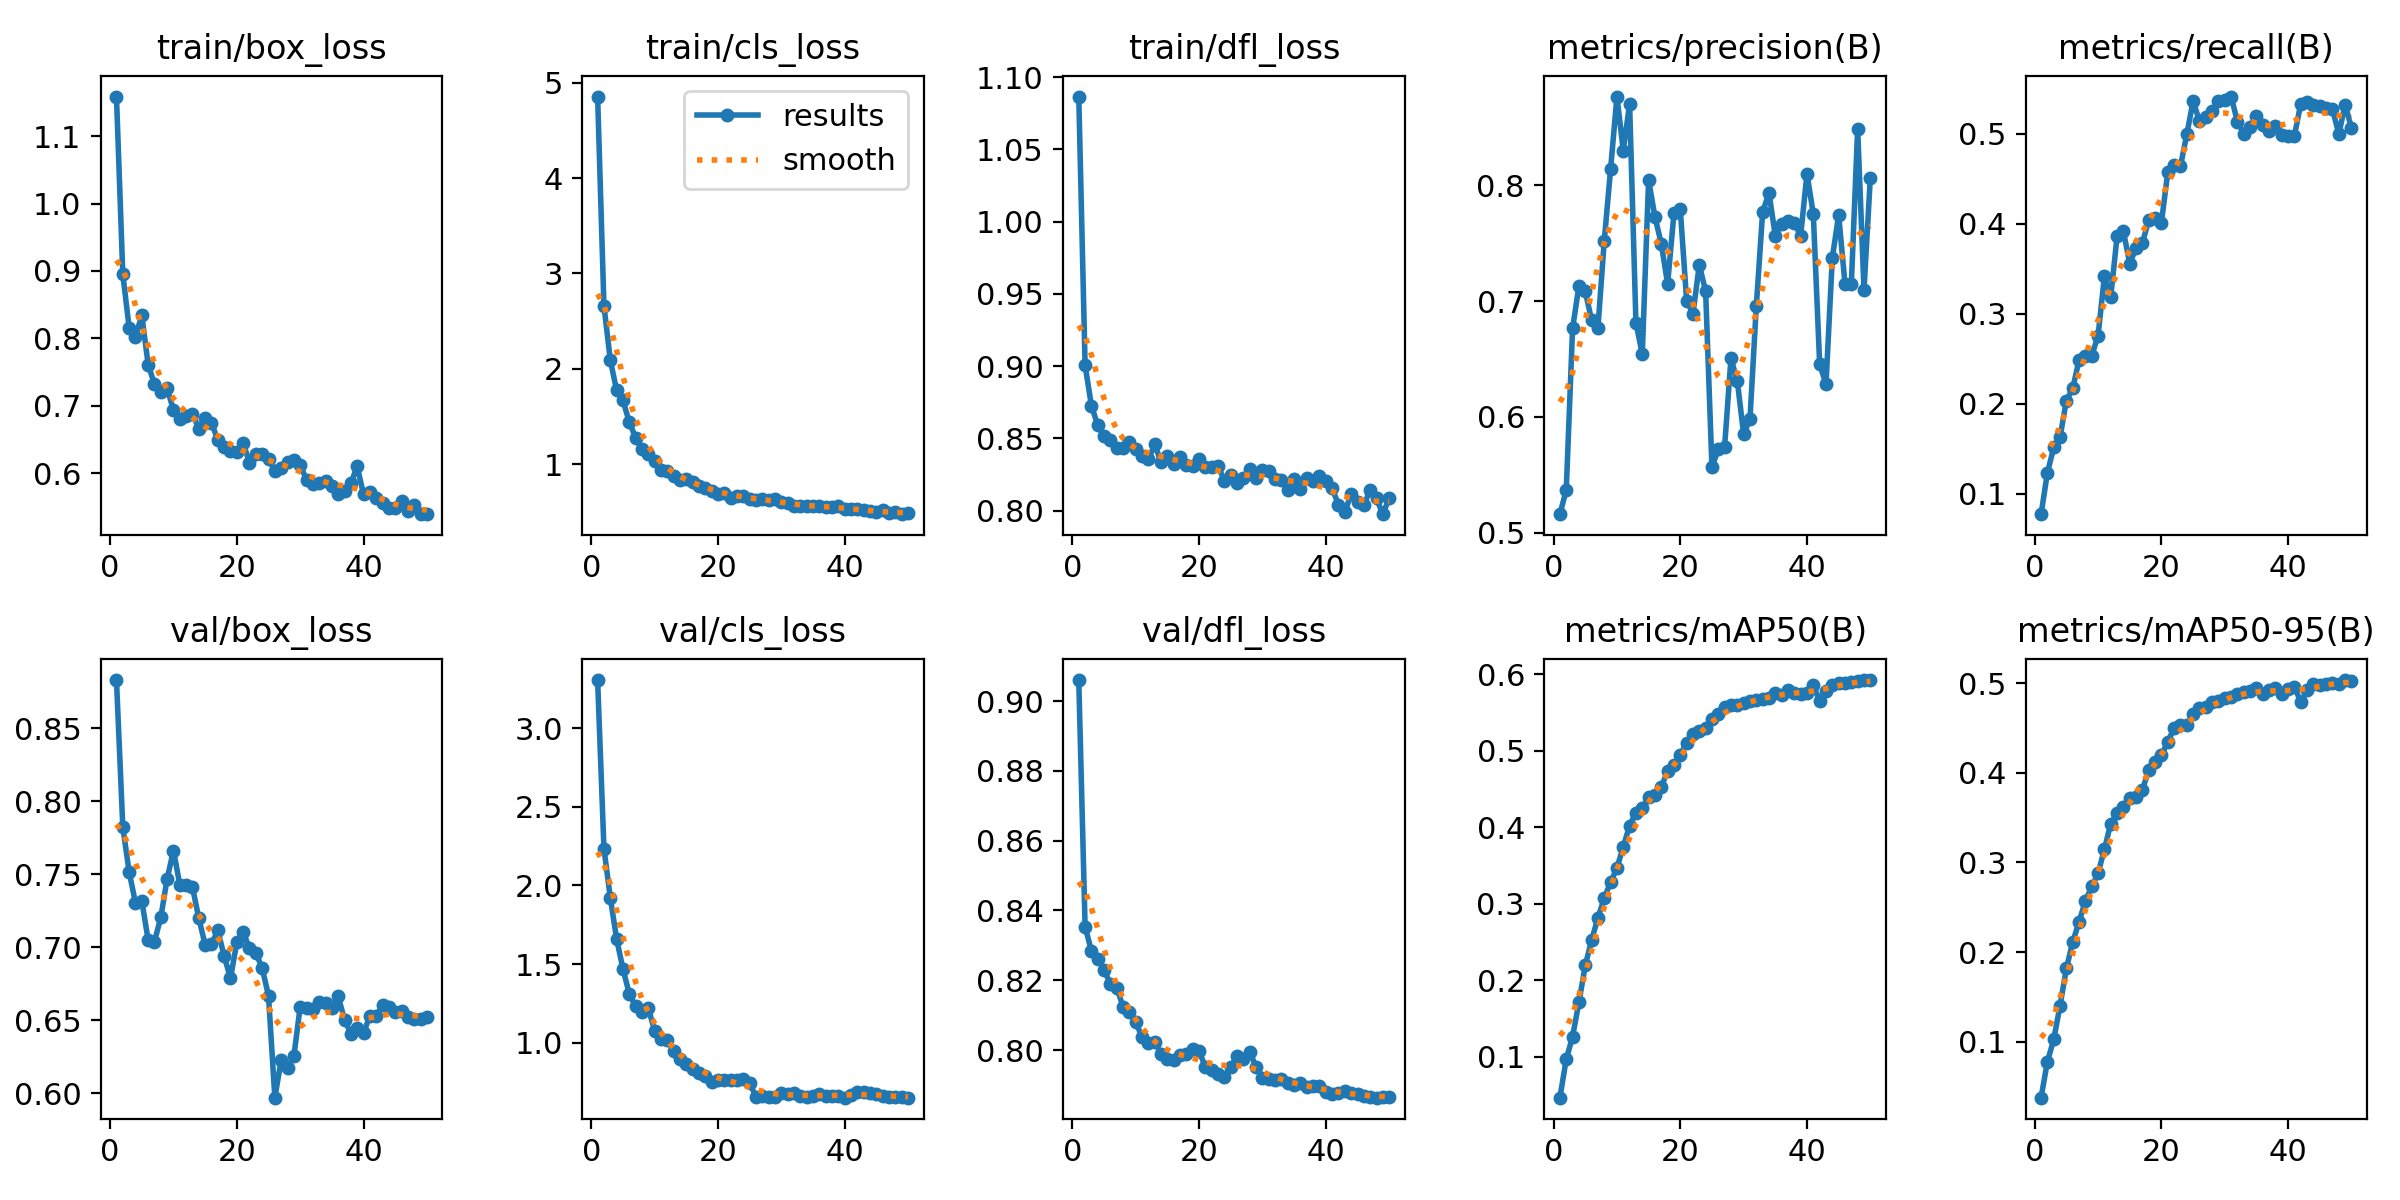

Source data for this figure (header and first rows):
epoch, train/box_loss, train/cls_loss, train/dfl_loss, metrics/precision(B), metrics/recall(B), metrics/mAP50(B), metrics/mAP50-95(B), val/box_loss, val/cls_loss, val/dfl_loss, lr/pg0, lr/pg1, lr/pg2
1, 1.159, 4.854, 1.087, 0.5159, 0.07744, 0.04657, 0.03763, 0.8832, 3.308, 0.906, 7.7e-05, 7.7e-05, 7.7e-05
2, 0.8952, 2.66, 0.9005, 0.5369, 0.1233, 0.09698, 0.07783, 0.7826, 2.235, 0.8354, 0.0001532, 0.0001532, 0.0001532
3, 0.8161, 2.093, 0.8726, 0.6764, 0.1515, 0.1264, 0.1026, 0.7517, 1.923, 0.8284, 0.0002263, 0.0002263, 0.0002263
4, 0.8027, 1.773, 0.8591, 0.7131, 0.1632, 0.1711, 0.1404, 0.7305, 1.659, 0.8262, 0.0002239, 0.0002239, 0.0002239
5, 0.8342, 1.669, 0.8514, 0.7087, 0.2037, 0.2193, 0.1818, 0.7319, 1.469, 0.823, 0.0002239, 0.0002239, 0.0002239
6, 0.7612, 1.441, 0.8486, 0.6834, 0.2172, 0.2522, 0.2112, 0.7051, 1.31, 0.8189, 0.0002191, 0.0002191, 0.0002191
7, 0.732, 1.276, 0.8433, 0.6768, 0.2489, 0.2817, 0.2339, 0.704, 1.232, 0.8178, 0.0002144, 0.0002144, 0.0002144
8, 0.7208, 1.158, 0.8432, 0.7521, 0.2537, 0.3073, 0.2571, 0.7205, 1.195, 0.8124, 0.0002097, 0.0002097, 0.0002097
9, 0.7258, 1.102, 0.8478, 0.8141, 0.2534, 0.3282, 0.2732, 0.7471, 1.217, 0.811, 0.000205, 0.000205, 0.000205
10, 0.6934, 1.034, 0.8429, 0.8768, 0.2759, 0.3468, 0.2879, 0.7663, 1.076, 0.8079, 0.0002003, 0.0002003, 0.0002003
11, 0.6811, 0.9356, 0.8379, 0.8301, 0.3416, 0.3744, 0.3146, 0.743, 1.02, 0.8038, 0.0001956, 0.0001956, 0.0001956
12, 0.6846, 0.9284, 0.8355, 0.8703, 0.3189, 0.402, 0.3433, 0.7429, 1.017, 0.802, 0.0001909, 0.0001909, 0.0001909
13, 0.6882, 0.875, 0.8459, 0.6814, 0.3861, 0.4192, 0.3549, 0.7412, 0.9482, 0.8024, 0.0001862, 0.0001862, 0.0001862
14, 0.666, 0.8344, 0.8335, 0.6542, 0.3916, 0.4255, 0.3622, 0.7199, 0.8964, 0.799, 0.0001814, 0.0001814, 0.0001814
15, 0.6813, 0.8479, 0.8376, 0.8047, 0.3558, 0.4394, 0.3718, 0.7018, 0.8646, 0.7975, 0.0001767, 0.0001767, 0.0001767
16, 0.6751, 0.8131, 0.8325, 0.7728, 0.3733, 0.4417, 0.3734, 0.7021, 0.8334, 0.7971, 0.000172, 0.000172, 0.000172
17, 0.649, 0.7671, 0.8368, 0.7497, 0.3787, 0.4525, 0.3812, 0.7117, 0.8073, 0.7986, 0.0001673, 0.0001673, 0.0001673
18, 0.6389, 0.7488, 0.8316, 0.7147, 0.4043, 0.4733, 0.4027, 0.694, 0.7864, 0.7988, 0.0001626, 0.0001626, 0.0001626
19, 0.6325, 0.7214, 0.8311, 0.7758, 0.406, 0.4818, 0.4115, 0.6789, 0.7467, 0.8004, 0.0001579, 0.0001579, 0.0001579
20, 0.6314, 0.6896, 0.8357, 0.7793, 0.4014, 0.4949, 0.4199, 0.7035, 0.763, 0.7997, 0.0001532, 0.0001532, 0.0001532
21, 0.6447, 0.7022, 0.8303, 0.7005, 0.4574, 0.5097, 0.4341, 0.7103, 0.7628, 0.795, 0.0001485, 0.0001485, 0.0001485
22, 0.6155, 0.643, 0.83, 0.6891, 0.465, 0.5214, 0.4501, 0.6995, 0.763, 0.7944, 0.0001437, 0.0001437, 0.0001437
23, 0.629, 0.669, 0.8306, 0.7313, 0.4638, 0.5256, 0.4528, 0.6962, 0.7645, 0.7933, 0.000139, 0.000139, 0.000139
24, 0.6282, 0.6638, 0.8209, 0.7086, 0.4994, 0.5293, 0.4531, 0.6857, 0.7646, 0.7923, 0.0001343, 0.0001343, 0.0001343
25, 0.6211, 0.6346, 0.8249, 0.5564, 0.5363, 0.541, 0.4651, 0.6669, 0.7405, 0.7952, 0.0001296, 0.0001296, 0.0001296
26, 0.6036, 0.6276, 0.8193, 0.5721, 0.5144, 0.5479, 0.4718, 0.597, 0.656, 0.7983, 0.0001249, 0.0001249, 0.0001249
27, 0.6076, 0.6313, 0.8228, 0.5744, 0.5192, 0.5569, 0.4731, 0.6227, 0.6619, 0.7973, 0.0001202, 0.0001202, 0.0001202
28, 0.616, 0.6254, 0.8291, 0.6506, 0.5258, 0.5601, 0.4786, 0.6172, 0.6515, 0.7995, 0.0001155, 0.0001155, 0.0001155
29, 0.6202, 0.6299, 0.8225, 0.631, 0.5361, 0.5596, 0.4799, 0.6253, 0.6547, 0.7951, 0.0001108, 0.0001108, 0.0001108
30, 0.6123, 0.6069, 0.8281, 0.5852, 0.5376, 0.5624, 0.4831, 0.6593, 0.6777, 0.7921, 0.0001061, 0.0001061, 0.0001061
31, 0.5901, 0.5879, 0.8277, 0.598, 0.5414, 0.5649, 0.4847, 0.6587, 0.6701, 0.7916, 0.0001013, 0.0001013, 0.0001013
32, 0.5846, 0.5626, 0.8218, 0.6956, 0.5135, 0.5664, 0.4878, 0.6578, 0.6774, 0.7914, 9.6628e-05, 9.6628e-05, 9.6628e-05
33, 0.5861, 0.5623, 0.8216, 0.777, 0.4998, 0.5676, 0.4895, 0.6627, 0.661, 0.7917, 9.1916e-05, 9.1916e-05, 9.1916e-05
34, 0.5882, 0.5575, 0.8143, 0.7936, 0.5078, 0.5691, 0.4914, 0.6618, 0.6512, 0.7907, 8.7203e-05, 8.7203e-05, 8.7203e-05
35, 0.5806, 0.5618, 0.8218, 0.7564, 0.5201, 0.5758, 0.4946, 0.6583, 0.6576, 0.7899, 8.2491e-05, 8.2491e-05, 8.2491e-05
36, 0.5695, 0.5602, 0.8149, 0.7666, 0.5102, 0.5728, 0.4881, 0.6663, 0.6739, 0.7906, 7.7778e-05, 7.7778e-05, 7.7778e-05
37, 0.5738, 0.5484, 0.8223, 0.7696, 0.5027, 0.5795, 0.4927, 0.6504, 0.6601, 0.7894, 7.3066e-05, 7.3066e-05, 7.3066e-05
38, 0.5849, 0.5511, 0.8206, 0.7678, 0.5093, 0.5752, 0.495, 0.6408, 0.6595, 0.7898, 6.8354e-05, 6.8354e-05, 6.8354e-05
39, 0.6101, 0.5657, 0.824, 0.7564, 0.4982, 0.5742, 0.488, 0.6449, 0.6611, 0.7896, 6.3641e-05, 6.3641e-05, 6.3641e-05
40, 0.5686, 0.5282, 0.8206, 0.8101, 0.4974, 0.5751, 0.4929, 0.6412, 0.6491, 0.788, 5.8929e-05, 5.8929e-05, 5.8929e-05
41, 0.5716, 0.5326, 0.8156, 0.7752, 0.4981, 0.5854, 0.4959, 0.6532, 0.668, 0.7874, 5.4216e-05, 5.4216e-05, 5.4216e-05
42, 0.5635, 0.5316, 0.8041, 0.6458, 0.5336, 0.565, 0.4786, 0.6529, 0.6827, 0.7878, 4.9504e-05, 4.9504e-05, 4.9504e-05
43, 0.555, 0.5197, 0.7988, 0.628, 0.5356, 0.5777, 0.4919, 0.6606, 0.682, 0.7881, 4.4792e-05, 4.4792e-05, 4.4792e-05
44, 0.548, 0.5051, 0.8119, 0.7374, 0.5322, 0.5859, 0.4989, 0.6588, 0.6787, 0.7876, 4.0079e-05, 4.0079e-05, 4.0079e-05
45, 0.5477, 0.4962, 0.8061, 0.7744, 0.5304, 0.5886, 0.4981, 0.6559, 0.6744, 0.7874, 3.5367e-05, 3.5367e-05, 3.5367e-05
46, 0.5593, 0.5147, 0.804, 0.7151, 0.5283, 0.589, 0.4988, 0.6562, 0.6597, 0.7869, 3.0654e-05, 3.0654e-05, 3.0654e-05
47, 0.544, 0.4875, 0.8143, 0.7147, 0.5274, 0.5903, 0.4996, 0.652, 0.653, 0.7864, 2.5942e-05, 2.5942e-05, 2.5942e-05
48, 0.5532, 0.4986, 0.8085, 0.849, 0.4998, 0.5906, 0.4991, 0.6506, 0.653, 0.7864, 2.123e-05, 2.123e-05, 2.123e-05
49, 0.5396, 0.4758, 0.7976, 0.7099, 0.5325, 0.5923, 0.5033, 0.6512, 0.6538, 0.7867, 1.6517e-05, 1.6517e-05, 1.6517e-05
50, 0.5392, 0.4876, 0.8088, 0.8066, 0.5063, 0.592, 0.5025, 0.6522, 0.6489, 0.7865, 1.1805e-05, 1.1805e-05, 1.1805e-05
